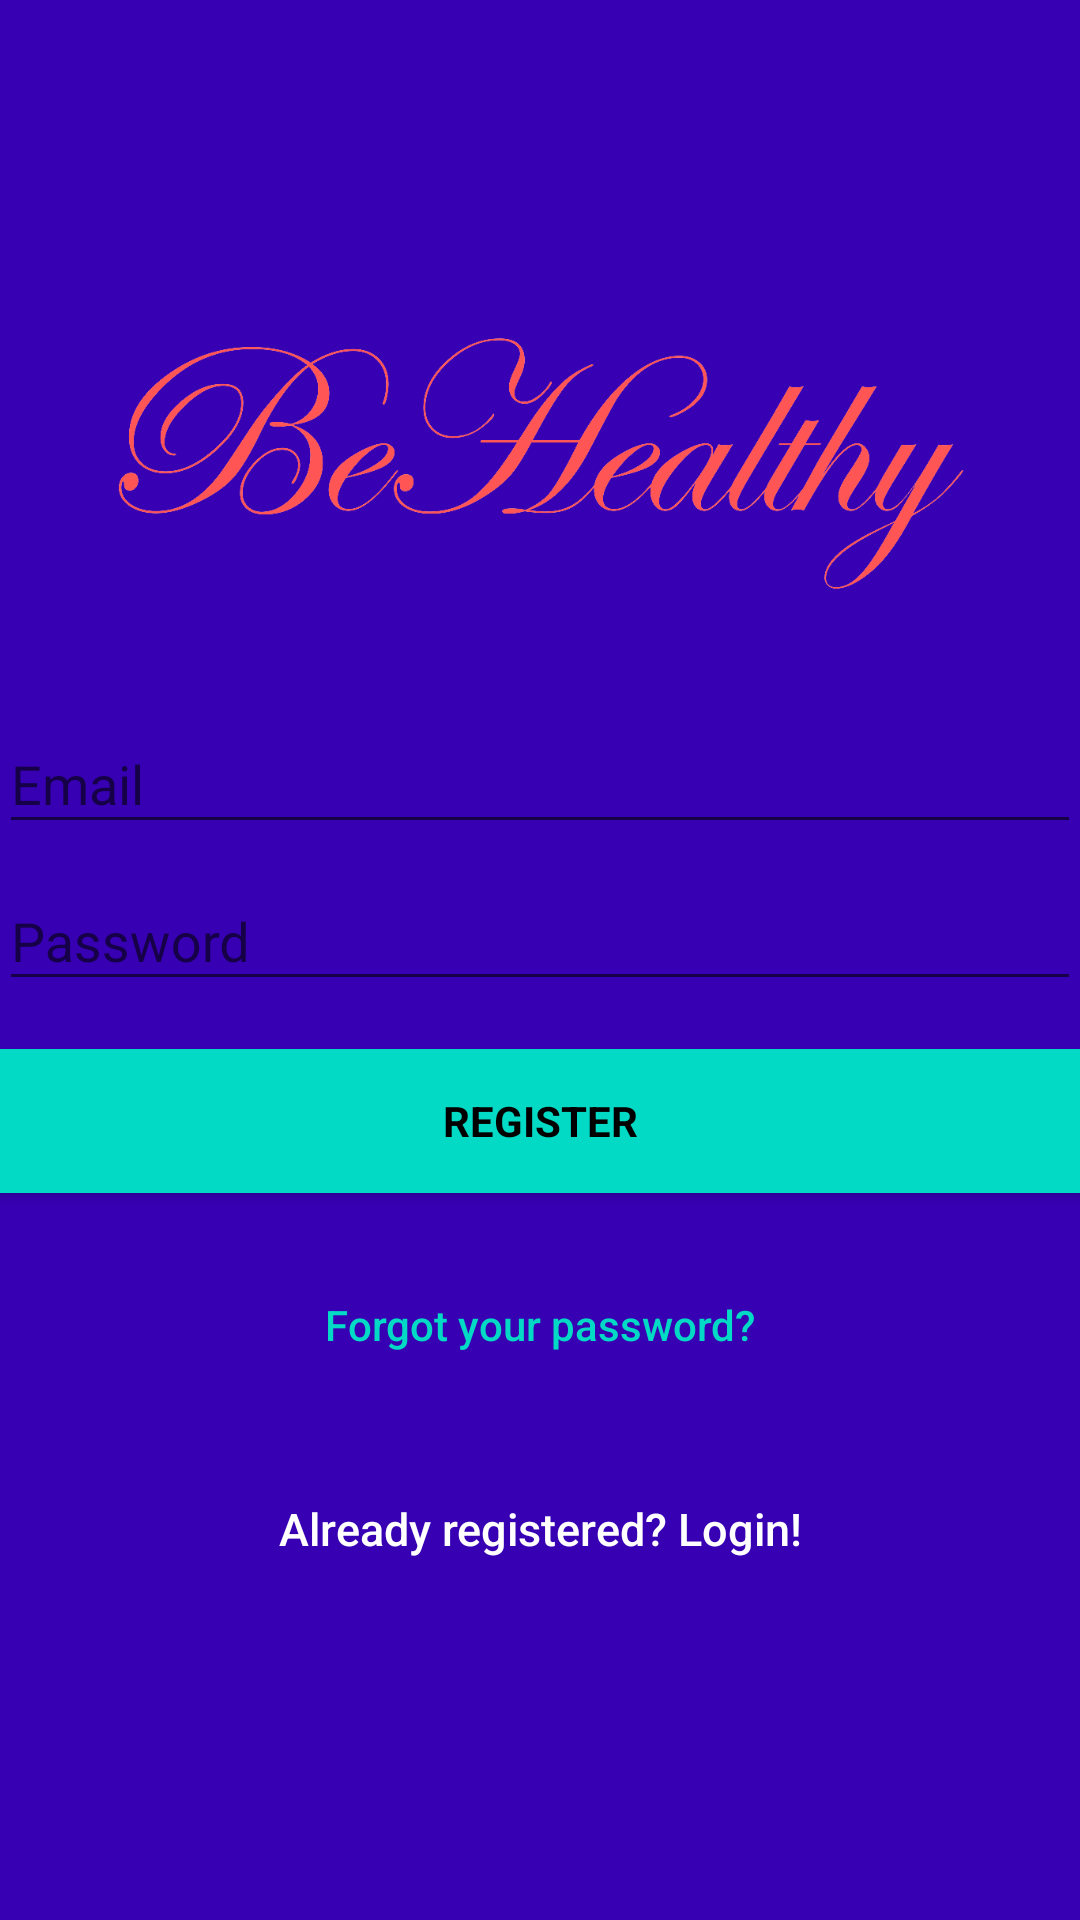

This screen was rendered from an Android layout file. Write that file and the resources it references.
<!-- AndroidManifest.xml: activity theme AppTheme.NoActionBar -->
<!-- res/layout/activity_signup.xml -->
<?xml version="1.0" encoding="utf-8"?>
<android.support.design.widget.CoordinatorLayout xmlns:android="http://schemas.android.com/apk/res/android"
    xmlns:app="http://schemas.android.com/apk/res-auto"
    xmlns:tools="http://schemas.android.com/tools"
    android:layout_width="match_parent"
    android:layout_height="match_parent"
    android:fitsSystemWindows="true"
    tools:context="com.group13.behealthy.LoginActivity">

    <LinearLayout
        android:layout_width="fill_parent"
        android:layout_height="fill_parent"
        android:background="@color/colorPrimaryDark"
        android:gravity="center"
        android:orientation="vertical"
        android:padding="@dimen/activity_horizontal_margin">


        <ImageView
            android:layout_width="291dp"
            android:layout_height="93dp"
            android:layout_gravity="center_horizontal"
            android:layout_marginBottom="30dp"
            android:src="@drawable/new_be_healthy" />

        <android.support.design.widget.TextInputLayout
            android:layout_width="match_parent"
            android:layout_height="wrap_content">

            <EditText
                android:id="@+id/email"
                android:layout_width="match_parent"
                android:layout_height="wrap_content"
                android:hint="@string/email"
                android:inputType="textEmailAddress"
                android:maxLines="1"
                android:singleLine="true"
                android:textColor="@android:color/white" />

        </android.support.design.widget.TextInputLayout>

        <android.support.design.widget.TextInputLayout
            android:layout_width="match_parent"
            android:layout_height="wrap_content">

            <EditText
                android:id="@+id/password"
                android:layout_width="match_parent"
                android:layout_height="wrap_content"
                android:focusableInTouchMode="true"
                android:hint="@string/hint_password"
                android:imeActionId="@+id/login"
                android:imeOptions="actionUnspecified"
                android:inputType="textPassword"
                android:maxLines="1"
                android:singleLine="true"
                android:textColor="@android:color/white" />

        </android.support.design.widget.TextInputLayout>

        <Button
            android:id="@+id/sign_up_button"
            style="?android:textAppearanceSmall"
            android:layout_width="match_parent"
            android:layout_height="wrap_content"
            android:layout_marginTop="16dp"
            android:background="@color/colorAccent"
            android:text="@string/action_sign_in_short"
            android:textColor="@android:color/black"
            android:textStyle="bold" />

        <Button
            android:id="@+id/btn_reset_password"
            android:layout_width="fill_parent"
            android:layout_height="wrap_content"
            android:layout_marginTop="20dip"
            android:background="@null"
            android:text="@string/btn_forgot_password"
            android:textAllCaps="false"
            android:textColor="@color/colorAccent" />

        

        <Button
            android:id="@+id/sign_in_button"
            android:layout_width="fill_parent"
            android:layout_height="wrap_content"
            android:layout_marginTop="20dip"
            android:background="@null"
            android:text="@string/btn_link_to_login"
            android:textAllCaps="false"
            android:textColor="@color/white"
            android:textSize="15dp" />
    </LinearLayout>

    <ProgressBar
        android:id="@+id/progressBar"
        android:layout_width="30dp"
        android:layout_height="30dp"
        android:layout_gravity="center|bottom"
        android:layout_marginBottom="20dp"
        android:visibility="gone" />
</android.support.design.widget.CoordinatorLayout>
<!-- resources referenced by this layout -->
<resources>
  <!-- drawable new_be_healthy: png bitmap (drawable, 66037 bytes) -->
  <string name="action_sign_in_short">Register</string>
  <string name="btn_forgot_password">Forgot your password?</string>
  <string name="btn_link_to_login">Already registered? Login!</string>
  <string name="email">Email</string>
  <string name="hint_password">Password</string>
  <style name="AppTheme.NoActionBar" parent="Theme.AppCompat.Light.DarkActionBar">
          <item name="windowActionBar">false</item>
          <item name="windowNoTitle">true</item>
      </style>
  <!-- not gathered from this repository: default colours our renderer supplied (Android Studio template values) -->
  <color name="white">#FFFFFFFF</color>
  <color name="colorPrimaryDark">#FF3700B3</color>
  <color name="colorAccent">#FF03DAC5</color>
</resources>
